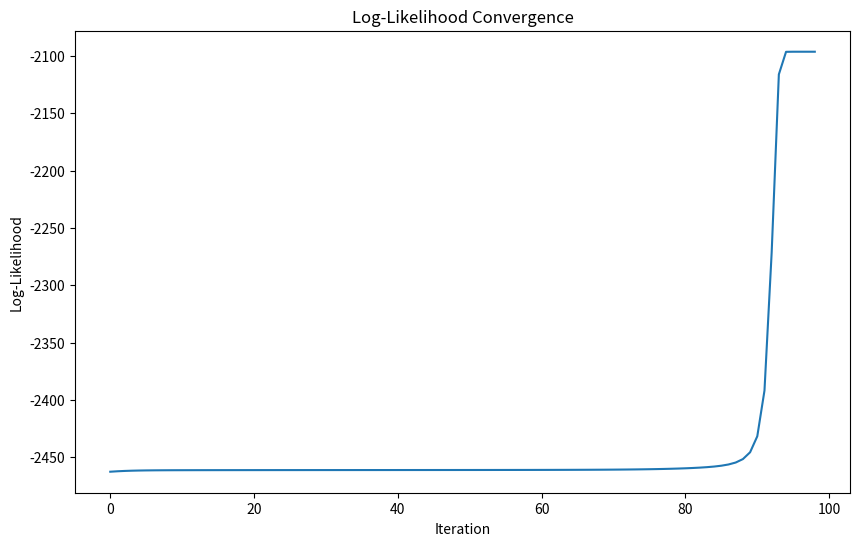
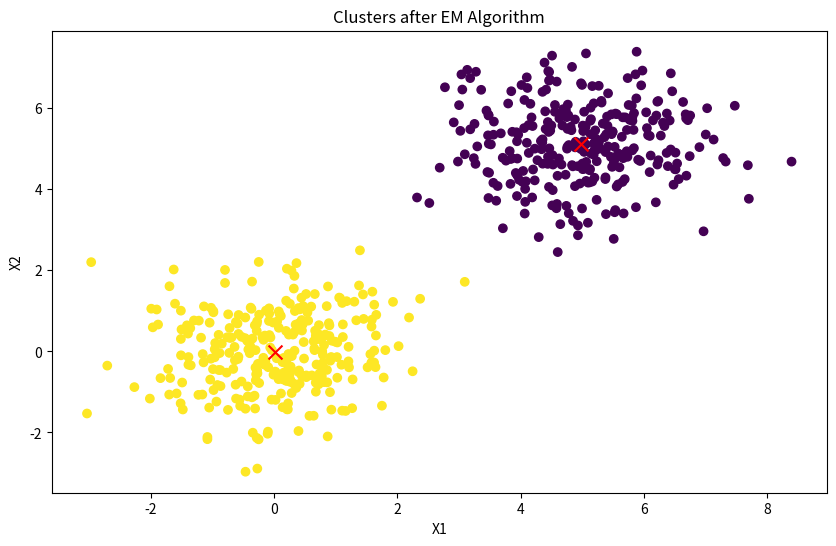

Write the Python code that produced these figures, in order.

import numpy as np
import matplotlib.pyplot as plt
from scipy.stats import multivariate_normal

# Generate synthetic data
np.random.seed(42)
n_samples = 300
mean1 = [0, 0]
cov1 = [[1, 0.1], [0.1, 1]]
mean2 = [5, 5]
cov2 = [[1, -0.1], [-0.1, 1]]

X = np.vstack([
    np.random.multivariate_normal(mean1, cov1, n_samples),
    np.random.multivariate_normal(mean2, cov2, n_samples)
])

# Number of components
k = 2

# Initialize the parameters
np.random.seed(42)
pi = np.ones(k) / k  # Mixing coefficients
means = np.random.rand(k, 2)  # Means of the Gaussians
covariances = np.array([np.eye(2)] * k)  # Covariances of the Gaussians

def e_step(X, pi, means, covariances):
    N = X.shape[0]
    r = np.zeros((N, k))

    for i in range(k):
        r[:, i] = pi[i] * multivariate_normal.pdf(X, mean=means[i], cov=covariances[i])
    r = r / r.sum(axis=1, keepdims=True)
    return r

def m_step(X, r):
    N, D = X.shape
    pi = r.sum(axis=0) / N
    means = np.dot(r.T, X) / r.sum(axis=0)[:, np.newaxis]
    covariances = np.zeros((k, D, D))

    for i in range(k):
        diff = X - means[i]
        covariances[i] = np.dot(r[:, i] * diff.T, diff) / r[:, i].sum()

    return pi, means, covariances

def log_likelihood(X, pi, means, covariances):
    N = X.shape[0]
    log_likelihood = 0

    for i in range(k):
        log_likelihood += pi[i] * multivariate_normal.pdf(X, mean=means[i], cov=covariances[i])
    return np.log(log_likelihood).sum()

# Run the EM algorithm
max_iter = 100
tol = 1e-6
log_likelihoods = []

for iteration in range(max_iter):
    r = e_step(X, pi, means, covariances)
    pi, means, covariances = m_step(X, r)
    log_likelihoods.append(log_likelihood(X, pi, means, covariances))

    # Check for convergence
    if iteration > 0 and abs(log_likelihoods[-1] - log_likelihoods[-2]) < tol:
        break

# Plot the log-likelihoods
plt.figure(figsize=(10, 6))
plt.plot(log_likelihoods)
plt.xlabel('Iteration')
plt.ylabel('Log-Likelihood')
plt.title('Log-Likelihood Convergence')
plt.show()

# Plot the final clusters
plt.figure(figsize=(10, 6))
plt.scatter(X[:, 0], X[:, 1], c=r.argmax(axis=1), cmap='viridis', marker='o')
plt.scatter(means[:, 0], means[:, 1], c='red', marker='x', s=100)
plt.title('Clusters after EM Algorithm')
plt.xlabel('X1')
plt.ylabel('X2')
plt.show()
